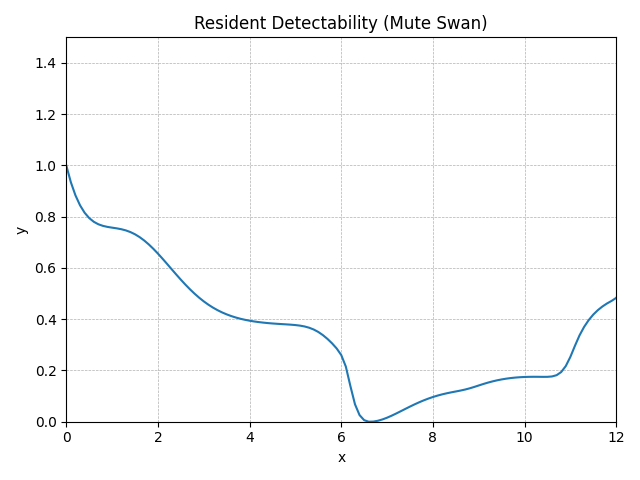

The table this chart was drawn from, first rows:
method, step, t, y, step_size, difference, tolerance, y_normalised
RungeKutta4, 0, 0.0, 1.049, 0.1, 0, 0.01, 1
RungeKutta4, 1, 0.1, 1.002, 0.1, 0, 0.01, 0.9345
RungeKutta4, 2, 0.2, 0.9658, 0.1, 0, 0.01, 0.8835
RungeKutta4, 3, 0.3, 0.938, 0.1, 0, 0.01, 0.8446
RungeKutta4, 4, 0.4, 0.9173, 0.1, 0, 0.01, 0.8156
RungeKutta4, 5, 0.5, 0.9024, 0.1, 0, 0.01, 0.7948
RungeKutta4, 6, 0.6, 0.892, 0.1, 0, 0.01, 0.7802
RungeKutta4, 7, 0.7, 0.8851, 0.1, 0, 0.01, 0.7705
RungeKutta4, 8, 0.8, 0.8806, 0.1, 0, 0.01, 0.7643
RungeKutta4, 9, 0.9, 0.8777, 0.1, 0, 0.01, 0.7602
RungeKutta4, 10, 1.0, 0.8757, 0.1, 0, 0.01, 0.7573
RungeKutta4, 11, 1.1, 0.8737, 0.1, 0, 0.01, 0.7546
RungeKutta4, 12, 1.2, 0.8713, 0.1, 0, 0.01, 0.7513
RungeKutta4, 13, 1.3, 0.868, 0.1, 0, 0.01, 0.7466
RungeKutta4, 14, 1.4, 0.8633, 0.1, 0, 0.01, 0.74
RungeKutta4, 15, 1.5, 0.8571, 0.1, 0, 0.01, 0.7314
RungeKutta4, 16, 1.6, 0.8493, 0.1, 0, 0.01, 0.7204
RungeKutta4, 17, 1.7, 0.8399, 0.1, 0, 0.01, 0.7072
RungeKutta4, 18, 1.8, 0.8289, 0.1, 0, 0.01, 0.6919
RungeKutta4, 19, 1.9, 0.8167, 0.1, 0, 0.01, 0.6748
RungeKutta4, 20, 2.0, 0.8033, 0.1, 0, 0.01, 0.6561
RungeKutta4, 21, 2.1, 0.7892, 0.1, 0, 0.01, 0.6363
RungeKutta4, 22, 2.2, 0.7746, 0.1, 0, 0.01, 0.6158
RungeKutta4, 23, 2.3, 0.7597, 0.1, 0, 0.01, 0.595
RungeKutta4, 24, 2.4, 0.745, 0.1, 0, 0.01, 0.5744
RungeKutta4, 25, 2.5, 0.7306, 0.1, 0, 0.01, 0.5543
RungeKutta4, 26, 2.6, 0.7168, 0.1, 0, 0.01, 0.5349
RungeKutta4, 27, 2.7, 0.7038, 0.1, 0, 0.01, 0.5167
RungeKutta4, 28, 2.8, 0.6916, 0.1, 0, 0.01, 0.4996
RungeKutta4, 29, 2.9, 0.6804, 0.1, 0, 0.01, 0.4839
RungeKutta4, 30, 3.0, 0.6702, 0.1, 0, 0.01, 0.4697
RungeKutta4, 31, 3.1, 0.661, 0.1, 0, 0.01, 0.4568
RungeKutta4, 32, 3.2, 0.6529, 0.1, 0, 0.01, 0.4454
RungeKutta4, 33, 3.3, 0.6457, 0.1, 0, 0.01, 0.4354
RungeKutta4, 34, 3.4, 0.6394, 0.1, 0, 0.01, 0.4265
RungeKutta4, 35, 3.5, 0.6339, 0.1, 0, 0.01, 0.4189
RungeKutta4, 36, 3.6, 0.6292, 0.1, 0, 0.01, 0.4123
RungeKutta4, 37, 3.7, 0.6252, 0.1, 0, 0.01, 0.4066
RungeKutta4, 38, 3.8, 0.6217, 0.1, 0, 0.01, 0.4018
RungeKutta4, 39, 3.9, 0.6188, 0.1, 0, 0.01, 0.3977
RungeKutta4, 40, 4.0, 0.6163, 0.1, 0, 0.01, 0.3942
RungeKutta4, 41, 4.1, 0.6142, 0.1, 0, 0.01, 0.3912
RungeKutta4, 42, 4.2, 0.6124, 0.1, 0, 0.01, 0.3888
RungeKutta4, 43, 4.3, 0.6109, 0.1, 0, 0.01, 0.3867
RungeKutta4, 44, 4.4, 0.6096, 0.1, 0, 0.01, 0.3849
RungeKutta4, 45, 4.5, 0.6086, 0.1, 0, 0.01, 0.3834
RungeKutta4, 46, 4.6, 0.6077, 0.1, 0, 0.01, 0.3821
RungeKutta4, 47, 4.7, 0.6068, 0.1, 0, 0.01, 0.381
RungeKutta4, 48, 4.8, 0.6061, 0.1, 0, 0.01, 0.3799
RungeKutta4, 49, 4.9, 0.6052, 0.1, 0, 0.01, 0.3787
RungeKutta4, 50, 5.0, 0.6041, 0.1, 0, 0.01, 0.3772
RungeKutta4, 51, 5.1, 0.6026, 0.1, 0, 0.01, 0.375
RungeKutta4, 52, 5.2, 0.6002, 0.1, 0, 0.01, 0.3717
RungeKutta4, 53, 5.3, 0.5967, 0.1, 0, 0.01, 0.3668
RungeKutta4, 54, 5.4, 0.5917, 0.1, 0, 0.01, 0.3598
RungeKutta4, 55, 5.5, 0.5849, 0.1, 0, 0.01, 0.3502
RungeKutta4, 56, 5.6, 0.5761, 0.1, 0, 0.01, 0.3379
RungeKutta4, 57, 5.7, 0.5655, 0.1, 0, 0.01, 0.3231
RungeKutta4, 58, 5.8, 0.5532, 0.1, 0, 0.01, 0.3059
RungeKutta4, 59, 5.9, 0.539, 0.1, 0, 0.01, 0.2859
... 62 more rows
